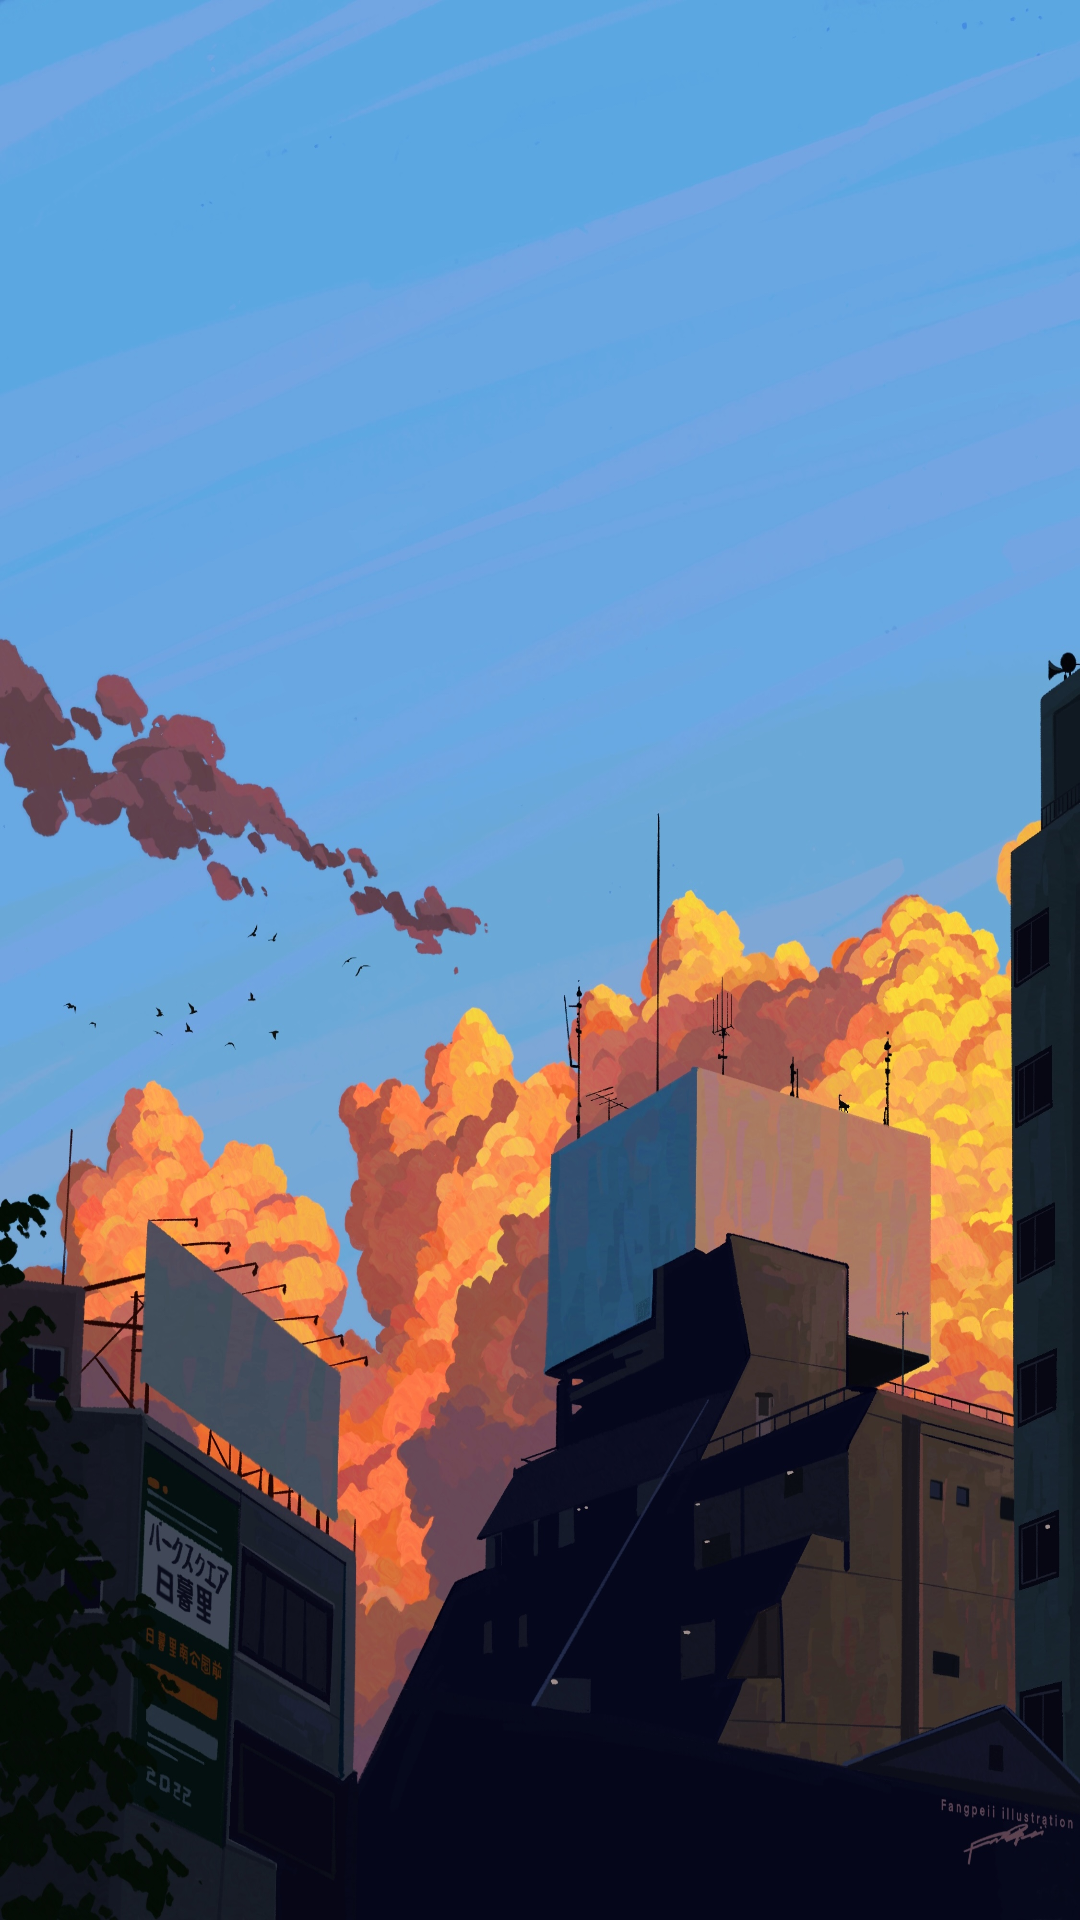

Android layout source for this screen:
<!-- AndroidManifest.xml: application theme Theme.NeuMaster -->
<!-- res/layout/activity_health.xml -->
<?xml version="1.0" encoding="utf-8"?>
<layout xmlns:android="http://schemas.android.com/apk/res/android"
    xmlns:app="http://schemas.android.com/apk/res-auto"
    xmlns:tools="http://schemas.android.com/tools">

    <data>

    </data>

    <androidx.constraintlayout.widget.ConstraintLayout
        android:layout_width="match_parent"
        android:layout_height="match_parent"
        android:background="@drawable/back">

        <LinearLayout
            android:layout_width="match_parent"
            android:layout_height="match_parent"
            android:orientation="horizontal"></LinearLayout>
    </androidx.constraintlayout.widget.ConstraintLayout>
</layout>
<!-- resources referenced by this layout -->
<resources>
  <!-- drawable back: jpg bitmap (drawable, 688218 bytes) -->
  <style name="Theme.NeuMaster" parent="Theme.MaterialComponents.DayNight.DarkActionBar">
          
          <item name="colorPrimary">@color/accent</item>
          <item name="colorPrimaryVariant">@color/accent</item>
          <item name="colorOnPrimary">@color/white</item>
          
          <item name="colorSecondary">@color/accent</item>
          <item name="colorSecondaryVariant">@color/myBlue</item>
          <item name="colorOnSecondary">@color/black</item>
          
          <item name="android:statusBarColor" tools:targetApi="l">?attr/colorPrimaryVariant</item>
          
      </style>
  <color name="accent">#3E96E8</color>
  <color name="white">#FFFFFFFF</color>
  <color name="myBlue">#03A9F4</color>
  <color name="black">#FF000000</color>
</resources>
